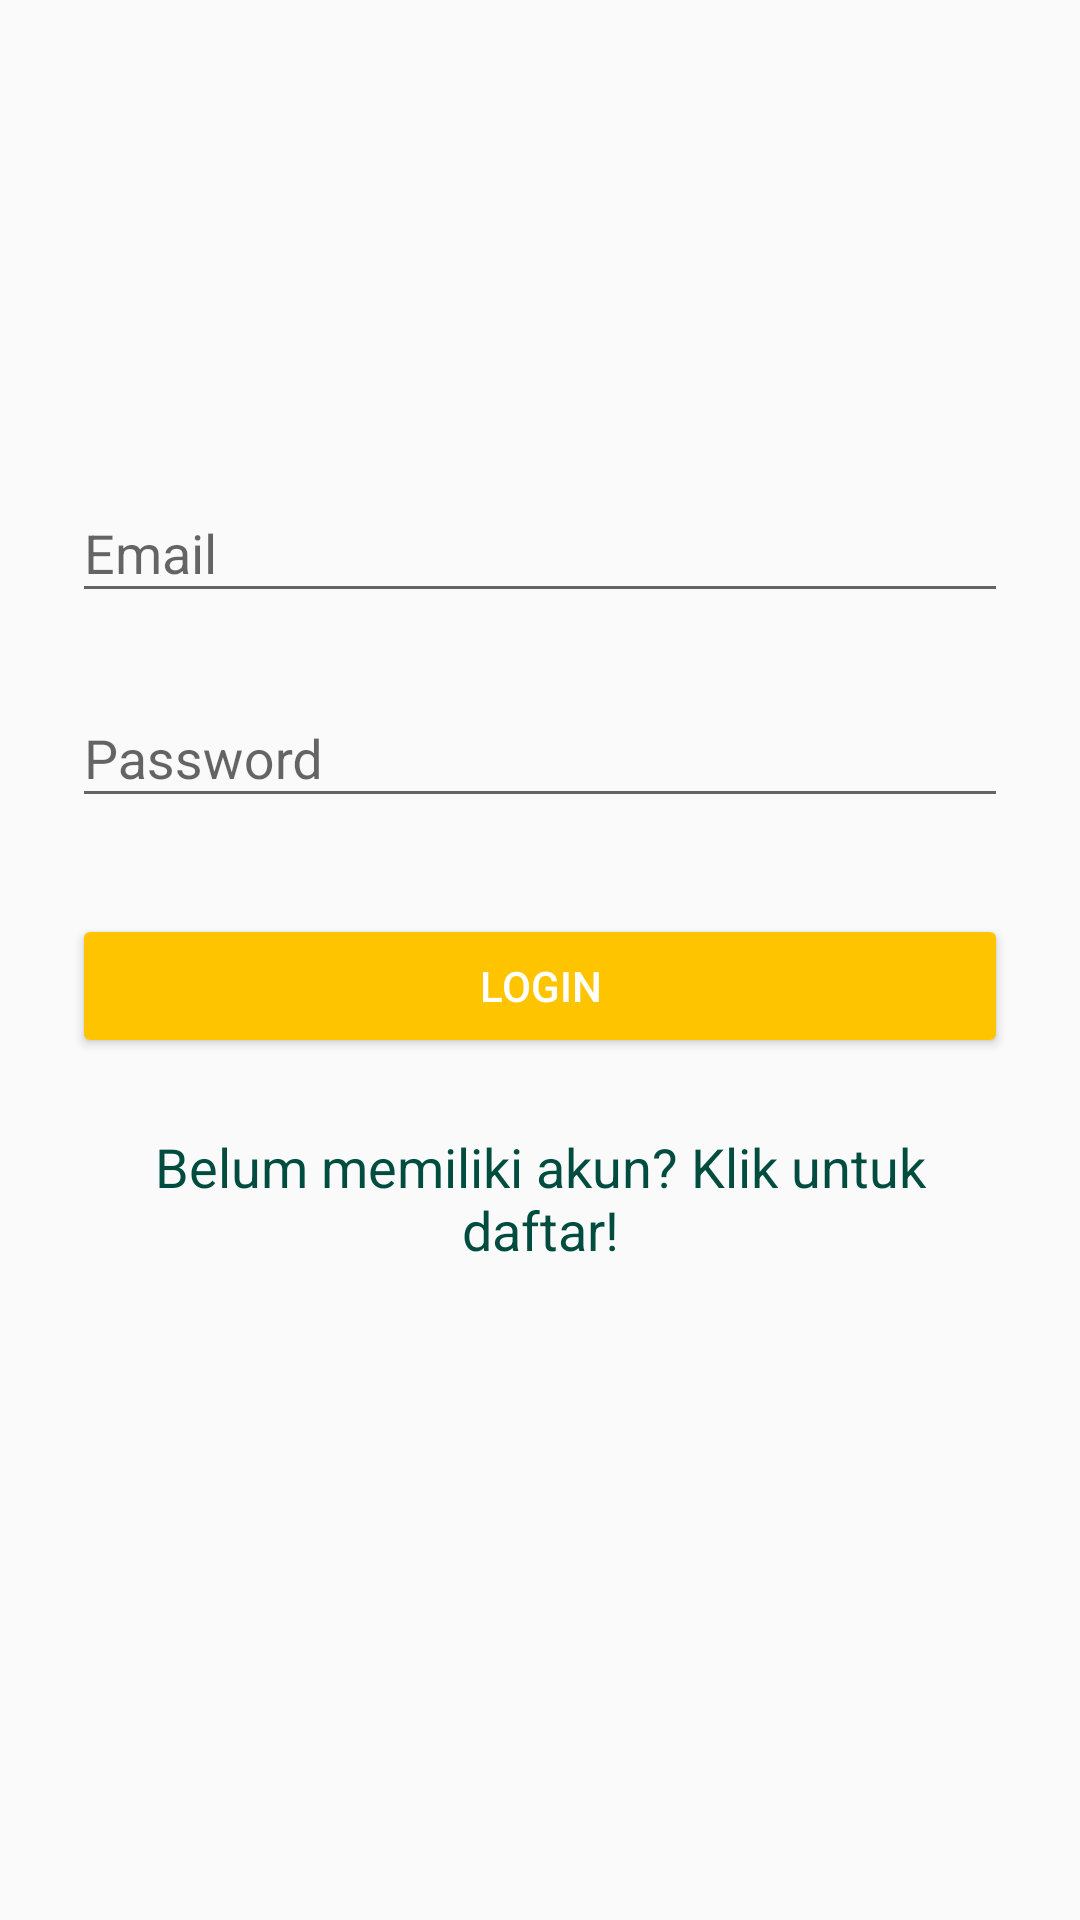

Write the Android layout XML for this screen, with the resource values it uses.
<!-- AndroidManifest.xml: activity theme AppTheme.NoActionBar -->
<!-- res/layout/activity_login.xml -->
<?xml version="1.0" encoding="utf-8"?>
<ScrollView xmlns:android="http://schemas.android.com/apk/res/android"
    android:layout_width="match_parent"
    android:layout_height="match_parent"
    xmlns:tools="http://schemas.android.com/tools"
    android:fitsSystemWindows="true"
    android:fillViewport="true"
    tools:context="net.laili.pasporbayi.auth.LoginActivity">

    <LinearLayout
        android:orientation="vertical"
        android:layout_width="match_parent"
        android:layout_height="wrap_content"
        android:focusableInTouchMode="true"
        android:padding="24dp">

        <ImageView
            android:src="@drawable/ic_logo"
            android:layout_width="96dp"
            android:layout_height="96dp"
            android:layout_margin="12dp"
            android:layout_gravity="center_horizontal" />

        
        <android.support.design.widget.TextInputLayout
            android:layout_width="match_parent"
            android:layout_height="wrap_content"
            android:layout_marginTop="8dp"
            android:layout_marginBottom="8dp">
            <EditText android:id="@+id/input_email"
                android:layout_width="match_parent"
                android:layout_height="wrap_content"
                android:inputType="textEmailAddress"
                android:textColor="@android:color/primary_text_light"
                android:hint="Email"/>
        </android.support.design.widget.TextInputLayout>

        
        <android.support.design.widget.TextInputLayout
            android:layout_width="match_parent"
            android:layout_height="wrap_content"
            android:layout_marginTop="8dp"
            android:layout_marginBottom="8dp">
            <EditText android:id="@+id/input_password"
                android:layout_width="match_parent"
                android:layout_height="wrap_content"
                android:inputType="textPassword"
                android:textColor="@android:color/primary_text_light"
                android:hint="Password"/>
        </android.support.design.widget.TextInputLayout>

        <Button
            android:id="@+id/btn_login"
            android:layout_width="match_parent"
            android:layout_height="wrap_content"
            android:layout_marginTop="24dp"
            android:layout_marginBottom="24dp"
            style="@style/Base.Widget.AppCompat.Button.Colored"
            android:padding="12dp"
            android:textColor="@android:color/primary_text_dark"
            android:text="Login"/>

        <TextView android:id="@+id/link_signup"
            android:layout_width="match_parent"
            android:layout_height="wrap_content"
            android:clickable="true"
            android:background="?attr/selectableItemBackground"
            android:text="Belum memiliki akun? Klik untuk daftar!"
            android:gravity="center"
            android:textSize="18sp"
            android:textColor="?attr/colorPrimaryDark"/>

    </LinearLayout>
</ScrollView>
<!-- resources referenced by this layout -->
<resources>
  <style name="AppTheme.NoActionBar">
          <item name="windowActionBar">false</item>
          <item name="windowNoTitle">true</item>
      </style>
</resources>
